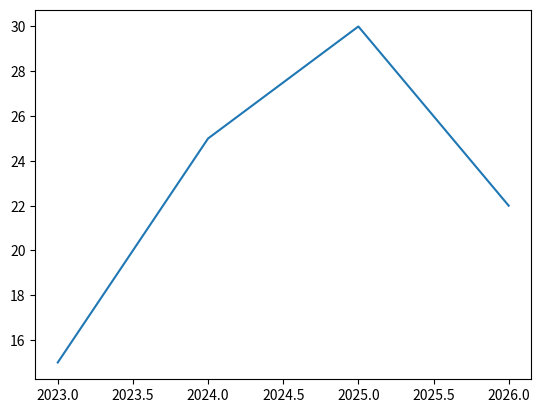

Here is the Python script that generated this plot:
import matplotlib.pyplot as plt
import numpy as np

# print(mp.__version__)

x = np.array([2023, 2024, 2025, 2026])
y = np.array([15, 25, 30, 22])

plt.plot(x, y)
plt.show()
